Image classification data set "yolo_classification" (BahayHakobo/Computer_vision_palm_tree on GitHub). Class labels (3): black beetle damage, healthy trees, red beetle damage.

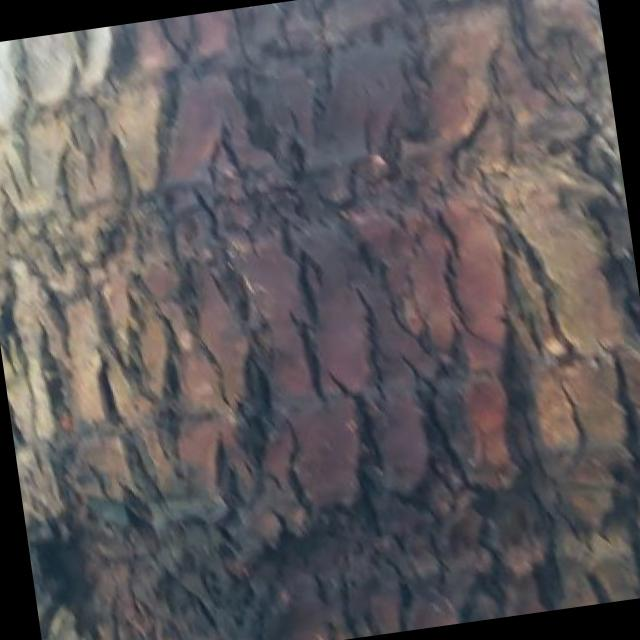
Label: red beetle damage

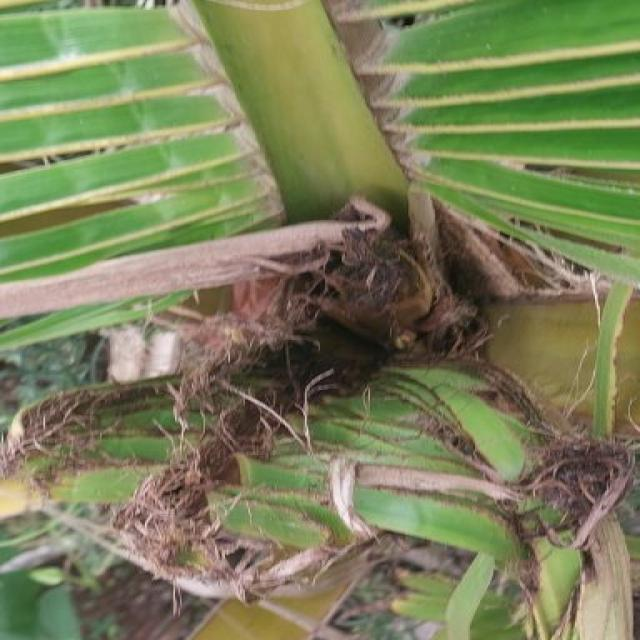
Label: black beetle damage

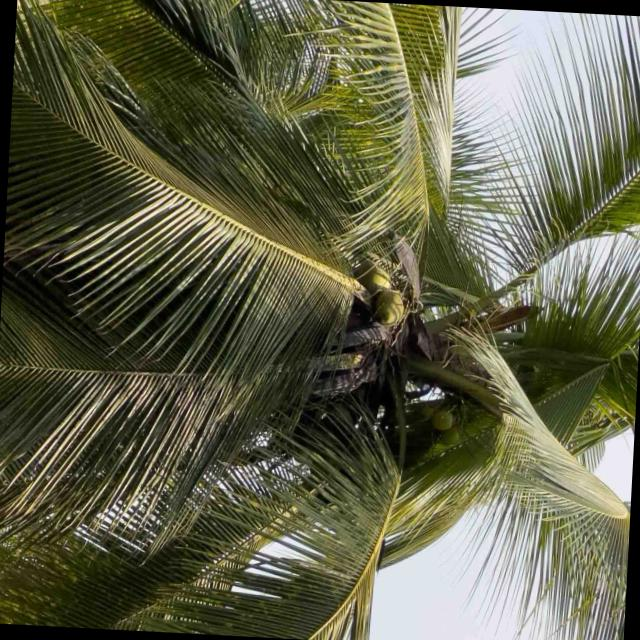
Label: healthy trees

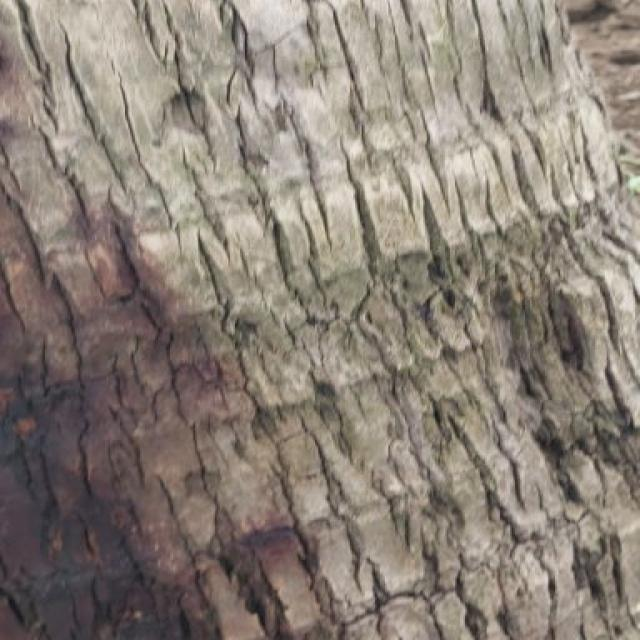
Label: red beetle damage

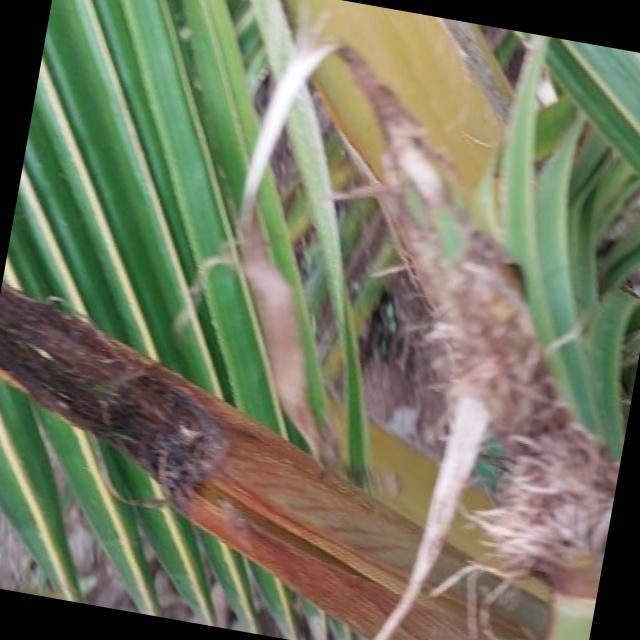
Label: black beetle damage

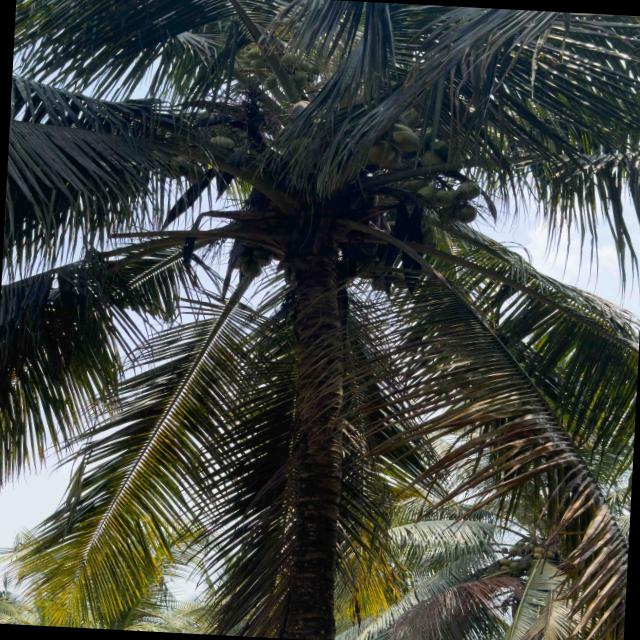
Label: healthy trees
